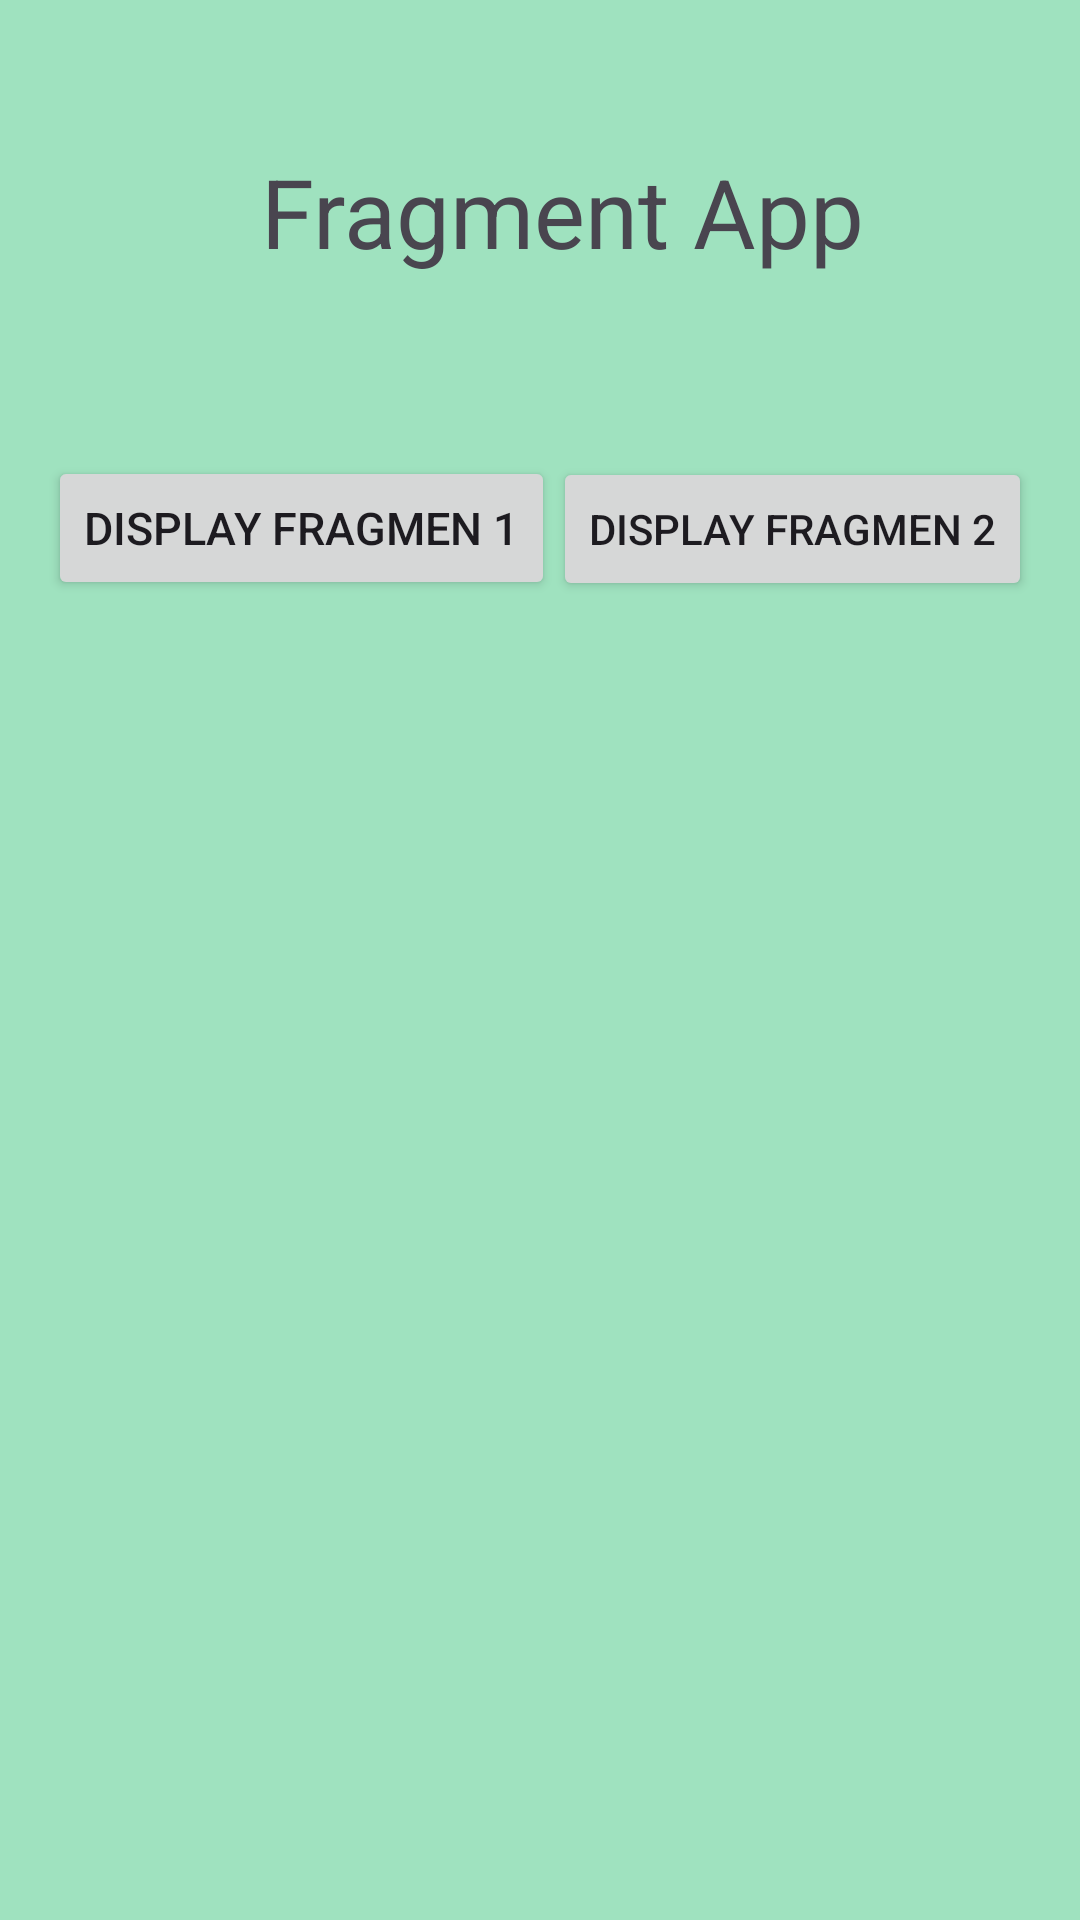

This screen was rendered from an Android layout file. Write that file and the resources it references.
<!-- AndroidManifest.xml: application theme Theme.FragmenApp -->
<!-- res/layout/activity_main.xml -->
<?xml version="1.0" encoding="utf-8"?>
<androidx.constraintlayout.widget.ConstraintLayout xmlns:android="http://schemas.android.com/apk/res/android"
    xmlns:app="http://schemas.android.com/apk/res-auto"
    xmlns:tools="http://schemas.android.com/tools"
    android:layout_width="match_parent"
    android:layout_height="match_parent"
    android:background="#9FE2BF"
    tools:context=".MainActivity">

    <TextView
        android:id="@+id/textView"
        android:layout_width="wrap_content"
        android:layout_height="wrap_content"
        android:text="Fragment App"
        android:textSize="32sp"
        app:layout_constraintBottom_toBottomOf="parent"
        app:layout_constraintEnd_toEndOf="parent"
        app:layout_constraintHorizontal_bias="0.547"
        app:layout_constraintStart_toStartOf="parent"
        app:layout_constraintTop_toTopOf="parent"
        app:layout_constraintVertical_bias="0.082" />

    <Button
        android:id="@+id/btn1"
        android:layout_width="wrap_content"
        android:layout_height="wrap_content"
        android:layout_marginStart="16dp"
        android:layout_marginTop="152dp"
        android:text="Display Fragmen 1"
        android:textSize="15sp"
        app:layout_constraintStart_toStartOf="parent"
        app:layout_constraintTop_toTopOf="parent" />

    <Button
        android:id="@+id/btn2"
        android:layout_width="wrap_content"
        android:layout_height="wrap_content"
        android:layout_marginEnd="16dp"
        android:text="Display Fragmen 2"
        app:layout_constraintBaseline_toBaselineOf="@+id/btn1"
        app:layout_constraintEnd_toEndOf="parent" />

    <FrameLayout

        android:id="@+id/frameLayout"
        android:layout_width="match_parent"
        android:layout_height="200dp"
        android:layout_marginTop="64dp"
        app:layout_constraintEnd_toEndOf="parent"
        app:layout_constraintStart_toStartOf="parent"
        app:layout_constraintTop_toBottomOf="@+id/btn1" />
</androidx.constraintlayout.widget.ConstraintLayout>
<!-- resources referenced by this layout -->
<resources>
  <style name="Theme.FragmenApp" parent="Base.Theme.FragmenApp" />
  <style name="Base.Theme.FragmenApp" parent="Theme.Material3.DayNight.NoActionBar">
          
          
      </style>
</resources>
